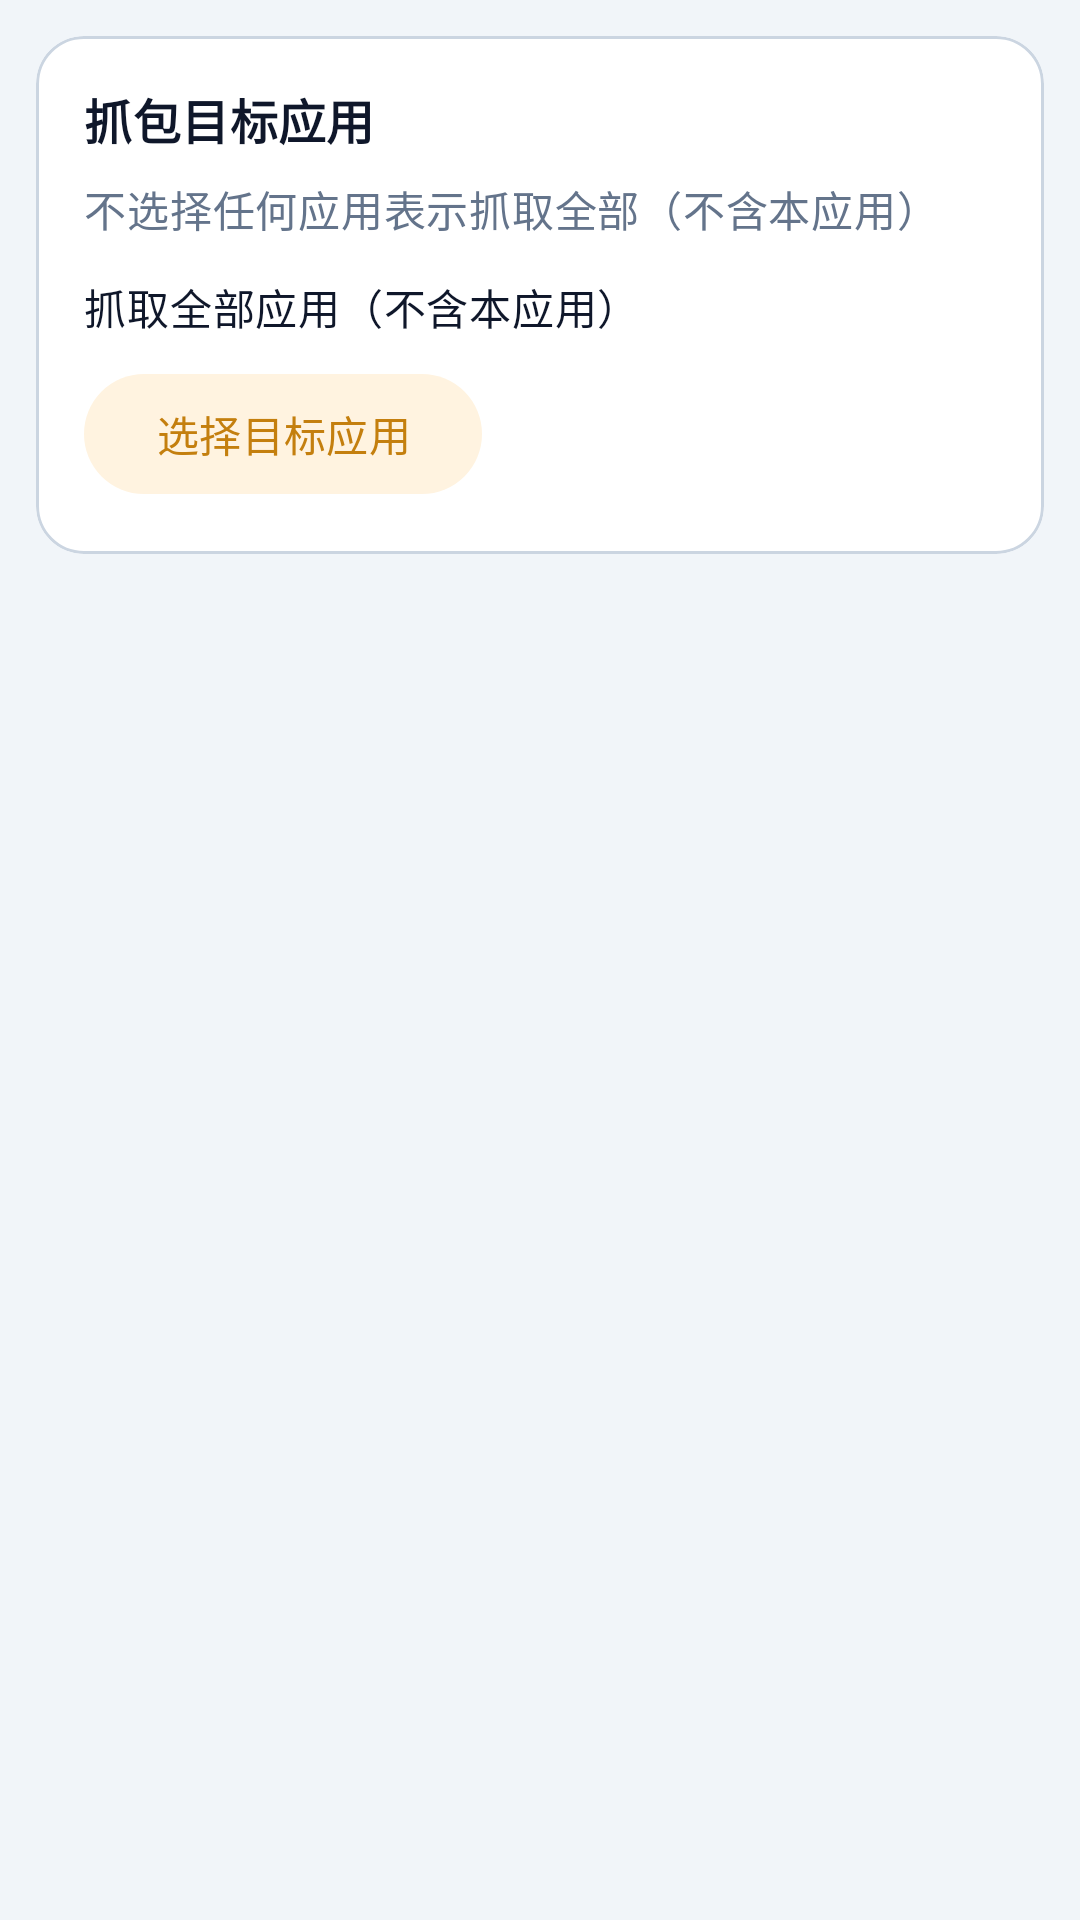

Here is an Android app screen rendered from its layout file. Give the layout XML and the strings, colors and styles it references.
<!-- AndroidManifest.xml: application theme Theme.SunnyNet -->
<!-- res/layout/fragment_capture_target.xml -->
<?xml version="1.0" encoding="utf-8"?>
<ScrollView xmlns:android="http://schemas.android.com/apk/res/android"
    android:layout_width="match_parent"
    android:layout_height="match_parent"
    android:background="@drawable/bg_page"
    android:clipToPadding="false"
    android:padding="@dimen/card_margin">

    <com.google.android.material.card.MaterialCardView
        android:layout_width="match_parent"
        android:layout_height="wrap_content">

        <LinearLayout
            android:layout_width="match_parent"
            android:layout_height="wrap_content"
            android:orientation="vertical"
            android:padding="@dimen/card_padding">

            <TextView
                style="@style/Widget.SunnyNet.SectionTitle"
                android:layout_width="match_parent"
                android:layout_height="wrap_content"
                android:text="@string/capture_target_title" />

            <TextView
                android:layout_width="match_parent"
                android:layout_height="wrap_content"
                android:layout_marginTop="8dp"
                android:lineSpacingExtra="4dp"
                android:text="@string/capture_packages_hint"
                android:textAppearance="?attr/textAppearanceBodyMedium"
                android:textColor="@color/sunny_on_surface_variant" />

            <TextView
                android:id="@+id/capture_target_summary"
                android:layout_width="match_parent"
                android:layout_height="wrap_content"
                android:layout_marginTop="12dp"
                android:text="@string/settings_target_apps_all"
                android:textAppearance="?attr/textAppearanceBodyMedium"
                android:textColor="@color/sunny_on_surface" />

            <com.google.android.material.button.MaterialButton
                android:id="@+id/capture_target_select_apps"
                style="@style/Widget.Material3.Button.TonalButton"
                android:layout_width="wrap_content"
                android:layout_height="wrap_content"
                android:layout_marginTop="8dp"
                android:text="@string/capture_select_apps" />
        </LinearLayout>
    </com.google.android.material.card.MaterialCardView>
</ScrollView>
<!-- resources referenced by this layout -->
<resources>
  <color name="sunny_on_surface">#0F172A</color>
  <color name="sunny_on_surface_variant">#64748B</color>
  <dimen name="card_margin">12dp</dimen>
  <dimen name="card_padding">16dp</dimen>
  <!-- drawable bg_page (drawable) -->
  <?xml version="1.0" encoding="utf-8"?>
  <shape xmlns:android="http://schemas.android.com/apk/res/android">
      <solid android:color="@color/sunny_background" />
  </shape>
  <string name="capture_packages_hint">不选择任何应用表示抓取全部（不含本应用）</string>
  <string name="capture_select_apps">选择目标应用</string>
  <string name="capture_target_title">抓包目标应用</string>
  <string name="settings_target_apps_all">抓取全部应用（不含本应用）</string>
  <style name="Widget.SunnyNet.SectionTitle" parent="TextAppearance.Material3.TitleMedium">
          <item name="android:textColor">@color/sunny_on_surface</item>
          <item name="android:textStyle">bold</item>
      </style>
  <style name="Theme.SunnyNet" parent="Base.Theme.SunnyNet" />
  <color name="sunny_background">#F1F5F9</color>
  <color name="sunny_primary">#E89B1C</color>
  <color name="sunny_on_primary">#FFFFFF</color>
  <color name="sunny_primary_light">#FFF3E0</color>
  <color name="sunny_primary_dark">#C47F0E</color>
  <color name="sunny_surface">#FFFFFF</color>
  <color name="sunny_surface_variant">#E8EEF4</color>
  <color name="sunny_outline">#CBD5E1</color>
  <style name="Widget.SunnyNet.Toolbar" parent="Widget.Material3.Toolbar">
          <item name="android:background">@android:color/transparent</item>
          <item name="titleTextAppearance">@style/TextAppearance.SunnyNet.ToolbarTitle</item>
          <item name="subtitleTextAppearance">@style/TextAppearance.SunnyNet.ToolbarSubtitle</item>
          <item name="titleTextColor">@color/sunny_on_surface</item>
          <item name="subtitleTextColor">@color/sunny_on_surface_variant</item>
          <item name="navigationIconTint">@color/sunny_primary</item>
          <item name="elevation">0dp</item>
      </style>
  <style name="Widget.SunnyNet.Card" parent="Widget.Material3.CardView.Outlined">
          <item name="cardCornerRadius">@dimen/card_radius</item>
          <item name="cardElevation">0dp</item>
          <item name="strokeColor">@color/sunny_outline</item>
          <item name="strokeWidth">1dp</item>
          <item name="cardBackgroundColor">@color/sunny_surface</item>
      </style>
  <style name="Widget.SunnyNet.NavigationView" parent="Widget.Material3.NavigationView">
          <item name="android:background">@color/sunny_surface</item>
          <item name="itemIconTint">@color/nav_item_color</item>
          <item name="itemTextColor">@color/nav_item_color</item>
      </style>
  <style name="TextAppearance.SunnyNet.ToolbarTitle" parent="TextAppearance.Material3.TitleLarge">
          <item name="android:textStyle">bold</item>
      </style>
  <style name="TextAppearance.SunnyNet.ToolbarSubtitle" parent="TextAppearance.Material3.BodySmall">
          <item name="android:textColor">@color/sunny_on_surface_variant</item>
      </style>
  <dimen name="card_radius">16dp</dimen>
</resources>
